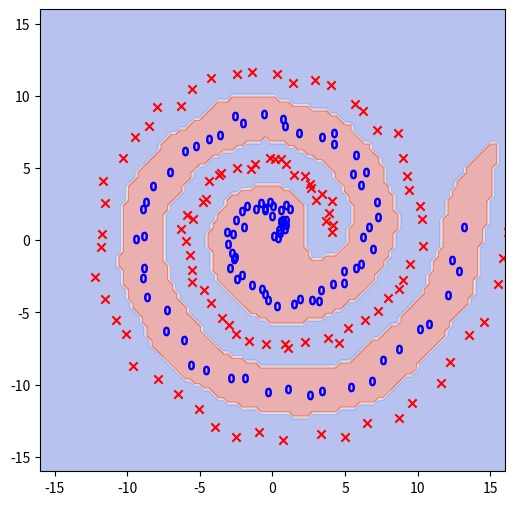

This chart was generated by the following Python code:
# 知能システム論 第2回 課題1 2値分類問題を最小2乗回帰で解く

import numpy as np
import matplotlib.pyplot as plt
np.random.seed(1)

def generate_data(sample_size):
    a = np.linspace(0, 4 * np.pi, sample_size // 2)
    x = np.concatenate([np.stack([a * np.cos(a), a * np.sin(a)], axis=1), np.stack([(a + np.pi) * np.cos(a), (a + np.pi) * np.sin(a)], axis=1)])
    x += np.random.random(size=x.shape)
    y = np.concatenate([np.ones(sample_size // 2), -np.ones(sample_size // 2)]) # 分類問題の教師ラベル
    
    return x, y

def build_design_mat(x1, x2, bandwidth): # カーネル行列
    return np.exp(-np.sum((x1[:, None] - x2[None]) ** 2, axis=-1) / (2 * bandwidth**2))

def optimize_param(design_mat, y, regularizer):
    return np.linalg.solve(design_mat.T.dot(design_mat) + regularizer * np.identity(len(y)), design_mat.T.dot(y))

def visualize(theta, x, y, grid_size=100, x_min=-16, x_max=16):
    grid = np.linspace(x_min, x_max, grid_size)
    X, Y = np.meshgrid(grid, grid)
    mesh_grid = np.stack([np.ravel(X), np.ravel(Y)], axis=1)
    design_mat = build_design_mat(x, mesh_grid, bandwidth=1.)
    plt.clf()
    plt.figure(figsize=(6, 6))
    plt.xlim(x_min, x_max)
    plt.ylim(x_min, x_max)
    plt.contourf(X, Y, np.reshape(np.sign(design_mat.T.dot(theta)), (grid_size, grid_size)), alpha=0.4, cmap=plt.cm.coolwarm)
    plt.scatter(x[y == 1][:, 0], x[y == 1][:, 1], marker='$0$', c='blue')
    plt.scatter(x[y == -1][:, 0], x[y == -1][:, 1], marker='x', c='red')
    plt.show()
    
x, y = generate_data(sample_size=200)
design_mat = build_design_mat(x, x, bandwidth=1.)
theta = optimize_param(design_mat, y, regularizer=0.01)
visualize(theta, x, y)